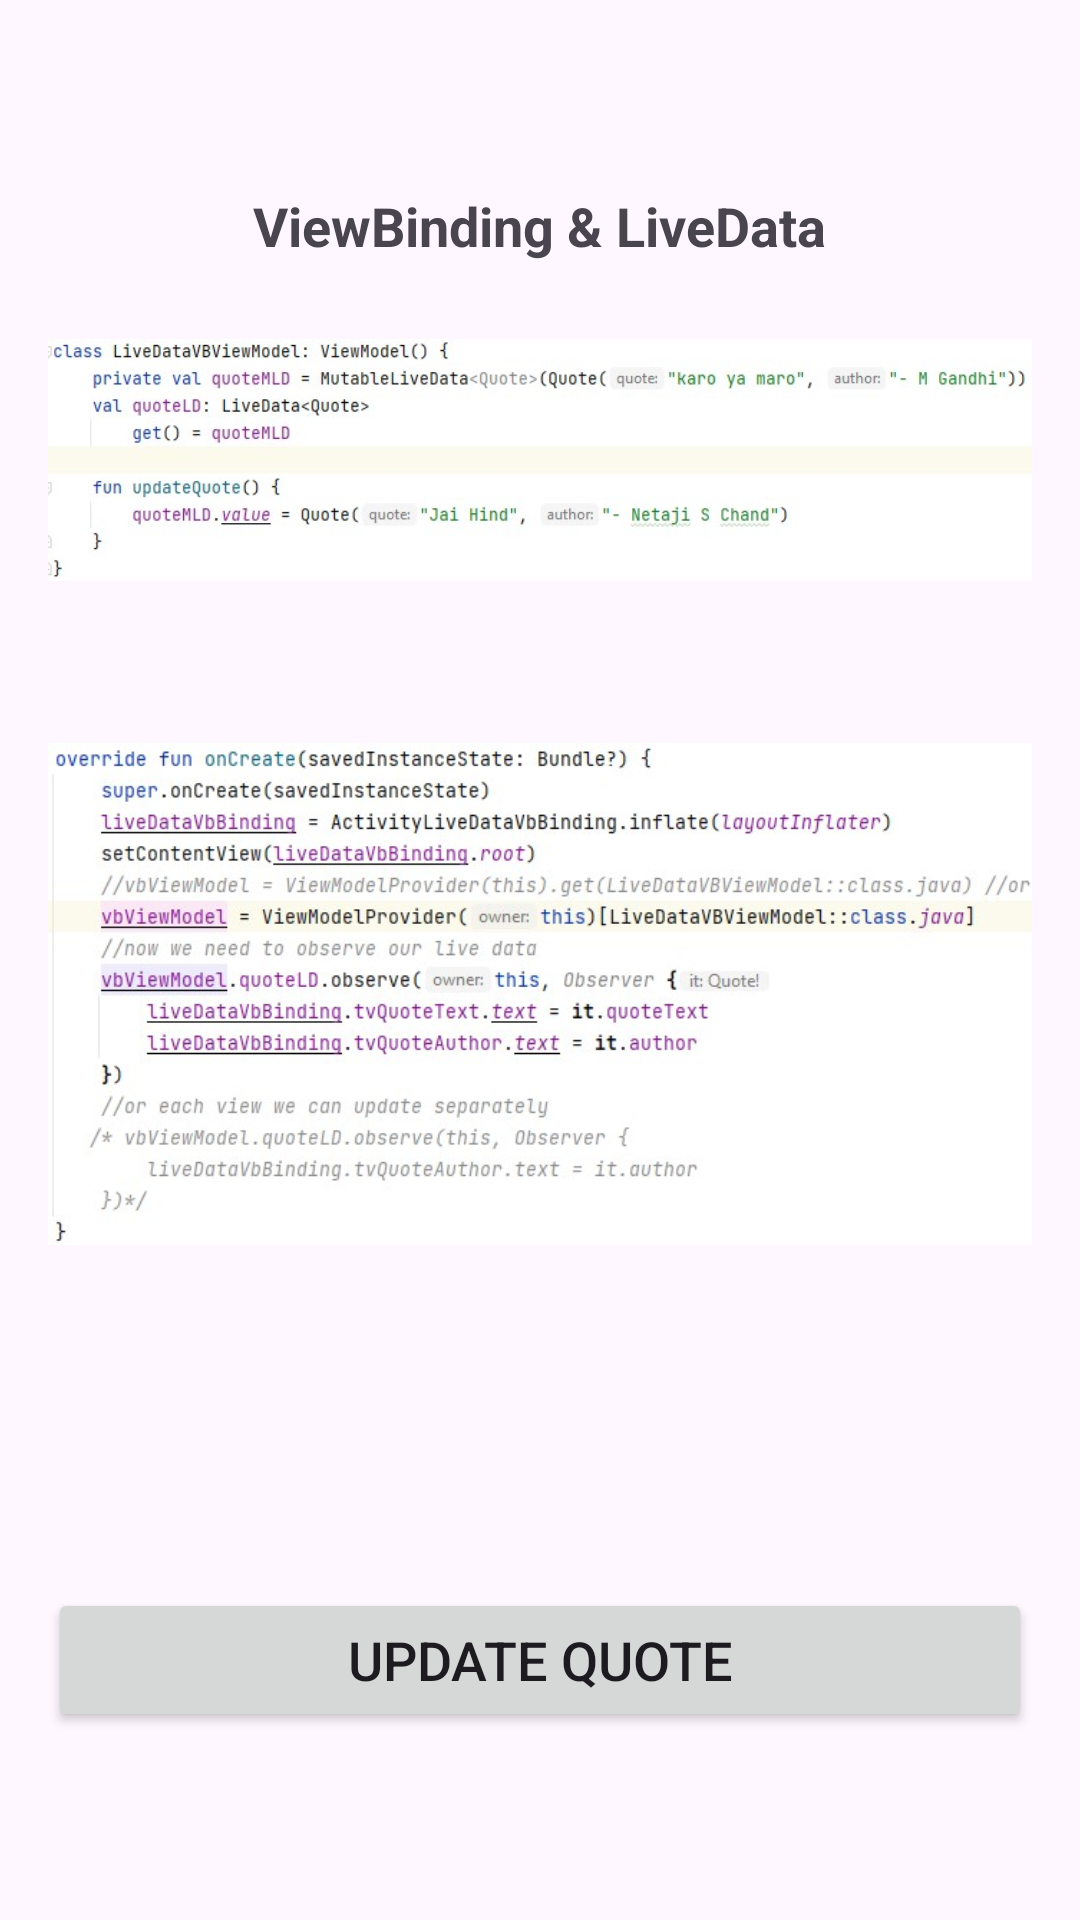

Reconstruct the res/layout file that produces this screen, plus the resources it refers to.
<!-- AndroidManifest.xml: activity theme Theme.JetpackArchitectureComponents -->
<!-- res/layout/activity_live_data_vb.xml -->
<?xml version="1.0" encoding="utf-8"?>
<androidx.constraintlayout.widget.ConstraintLayout xmlns:android="http://schemas.android.com/apk/res/android"
    xmlns:app="http://schemas.android.com/apk/res-auto"
    xmlns:tools="http://schemas.android.com/tools"
    android:layout_width="match_parent"
    android:layout_height="match_parent"
    tools:context=".d_viewBinding.b_liveDataVB.LiveDataVBActivity">

    <LinearLayout
        android:layout_width="match_parent"
        android:layout_height="wrap_content"
        app:layout_constraintBottom_toBottomOf="parent"
        app:layout_constraintEnd_toEndOf="parent"
        app:layout_constraintStart_toStartOf="parent"
        app:layout_constraintTop_toTopOf="parent"
        android:orientation="vertical"
        android:layout_margin="@dimen/dim_16dp">

        <TextView
            android:layout_width="wrap_content"
            android:layout_height="wrap_content"
            android:textSize="18sp"
            android:textStyle="bold"
            android:gravity="center"
            android:layout_gravity="center_horizontal"
            android:text="ViewBinding &amp; LiveData" />

        <ImageView
            android:layout_width="match_parent"
            android:layout_height="100dp"
            android:layout_marginTop="@dimen/dim_16dp"
            android:src="@drawable/view_binding003" />

        <ImageView
            android:layout_width="match_parent"
            android:layout_height="240dp"
            android:layout_marginTop="8dp"
            android:src="@drawable/view_binding004" />

        <TextView
            android:id="@+id/tvQuoteText"
            android:layout_width="wrap_content"
            android:layout_height="wrap_content"
            android:layout_gravity="center"
            android:layout_marginTop="@dimen/dim_16dp"
            android:textSize="20sp"
            android:textStyle="bold" />

        <TextView
            android:id="@+id/tvQuoteAuthor"
            android:layout_width="wrap_content"
            android:layout_height="wrap_content"
            android:textSize="14sp"
            android:layout_gravity="center_horizontal" />

        <Button
            android:layout_width="match_parent"
            android:layout_height="wrap_content"
            android:text="Update Quote"
            android:textSize="18sp"
            android:layout_gravity="center"
            android:layout_marginTop="@dimen/dim_16dp"
            android:onClick="updateQuote" />
    </LinearLayout>
</androidx.constraintlayout.widget.ConstraintLayout>
<!-- resources referenced by this layout -->
<resources>
  <dimen name="dim_16dp">16dp</dimen>
  <!-- drawable view_binding003: jpg bitmap (drawable, 31395 bytes) -->
  <!-- drawable view_binding004: jpg bitmap (drawable, 65777 bytes) -->
  <style name="Theme.JetpackArchitectureComponents" parent="Base.Theme.JetpackArchitectureComponents" />
  <style name="Base.Theme.JetpackArchitectureComponents" parent="Theme.Material3.DayNight.NoActionBar">
          
          
      </style>
</resources>
